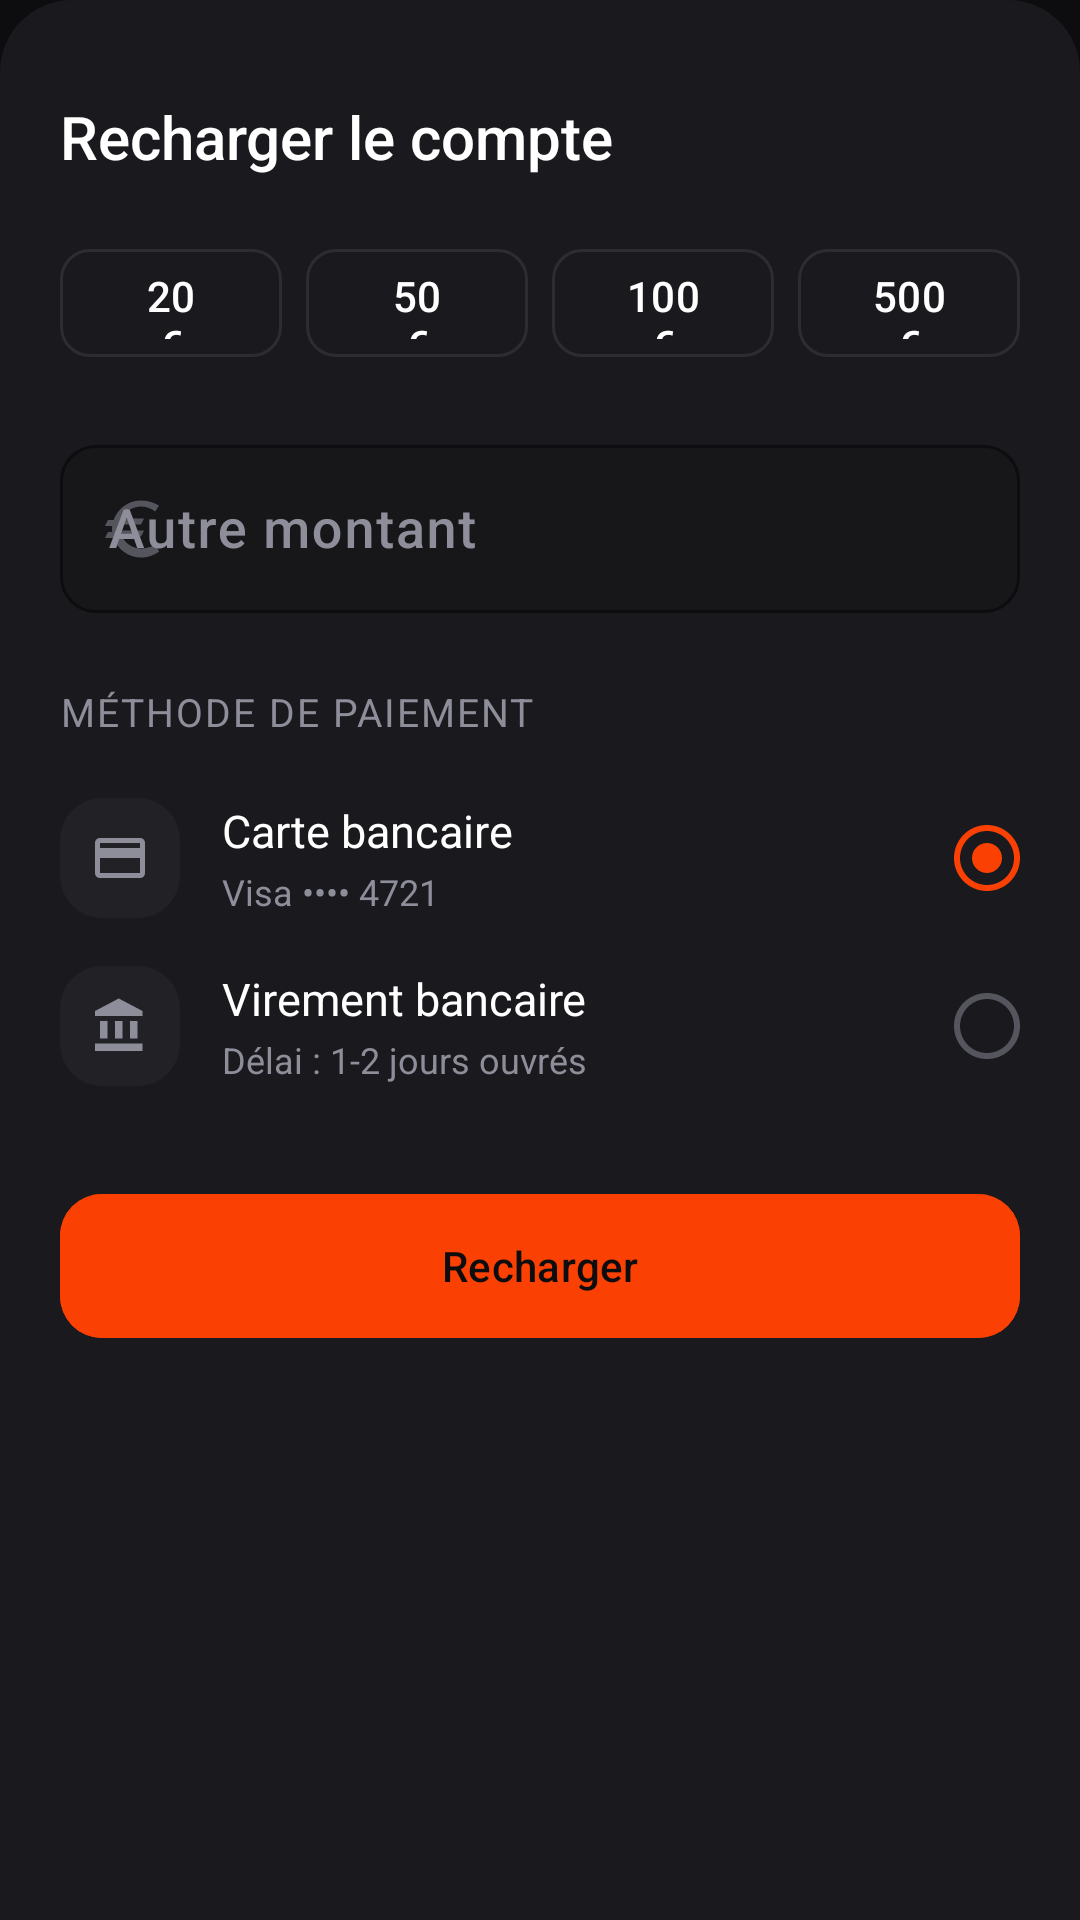

Here is an Android app screen rendered from its layout file. Give the layout XML and the strings, colors and styles it references.
<!-- AndroidManifest.xml: application theme Theme.Banking -->
<!-- res/layout/fragment_topup_bottom_sheet.xml -->
<?xml version="1.0" encoding="utf-8"?>
<LinearLayout
    xmlns:android="http://schemas.android.com/apk/res/android"
    xmlns:app="http://schemas.android.com/apk/res-auto"
    xmlns:tools="http://schemas.android.com/tools"
    android:layout_width="match_parent"
    android:layout_height="wrap_content"
    android:orientation="vertical"
    android:background="@drawable/bg_bottom_sheet"
    android:paddingBottom="40dp">

    
    <View
        android:layout_width="@dimen/sheet_handle_width"
        android:layout_height="@dimen/sheet_handle_height"
        android:layout_gravity="center_horizontal"
        android:layout_marginTop="12dp"
        android:background="@drawable/bg_sheet_handle"/>

    
    <TextView
        android:layout_width="match_parent"
        android:layout_height="wrap_content"
        android:paddingHorizontal="@dimen/screen_margin"
        android:paddingTop="16dp"
        android:paddingBottom="20dp"
        android:text="Recharger le compte"
        android:textColor="@color/text_primary"
        android:textSize="20sp"
        android:fontFamily="sans-serif-medium"/>

    
    <LinearLayout
        android:layout_width="match_parent"
        android:layout_height="wrap_content"
        android:orientation="horizontal"
        android:paddingHorizontal="@dimen/screen_margin"
        android:layout_marginBottom="20dp">

        <com.google.android.material.button.MaterialButton
            android:id="@+id/btn_amount_20"
            style="@style/Widget.Banking.Button.Secondary"
            android:layout_width="0dp"
            android:layout_height="44dp"
            android:layout_weight="1"
            android:layout_marginEnd="8dp"
            android:text="20 €"
            android:textSize="14sp"
            app:cornerRadius="10dp"/>

        <com.google.android.material.button.MaterialButton
            android:id="@+id/btn_amount_50"
            style="@style/Widget.Banking.Button.Secondary"
            android:layout_width="0dp"
            android:layout_height="44dp"
            android:layout_weight="1"
            android:layout_marginEnd="8dp"
            android:text="50 €"
            android:textSize="14sp"
            app:cornerRadius="10dp"/>

        <com.google.android.material.button.MaterialButton
            android:id="@+id/btn_amount_100"
            style="@style/Widget.Banking.Button.Secondary"
            android:layout_width="0dp"
            android:layout_height="44dp"
            android:layout_weight="1"
            android:layout_marginEnd="8dp"
            android:text="100 €"
            android:textSize="14sp"
            app:cornerRadius="10dp"/>

        <com.google.android.material.button.MaterialButton
            android:id="@+id/btn_amount_500"
            style="@style/Widget.Banking.Button.Secondary"
            android:layout_width="0dp"
            android:layout_height="44dp"
            android:layout_weight="1"
            android:text="500 €"
            android:textSize="14sp"
            app:cornerRadius="10dp"/>

    </LinearLayout>

    
    <com.google.android.material.textfield.TextInputLayout
        android:id="@+id/til_topup_amount"
        style="@style/Widget.Banking.TextInputLayout"
        android:layout_width="match_parent"
        android:layout_height="wrap_content"
        android:layout_marginHorizontal="@dimen/screen_margin"
        android:hint="Autre montant"
        app:startIconDrawable="@drawable/ic_euro"
        app:startIconTint="@color/text_tertiary"
        app:suffixText="EUR"
        app:suffixTextColor="@color/text_secondary">

        <com.google.android.material.textfield.TextInputEditText
            android:id="@+id/et_topup_amount"
            android:layout_width="match_parent"
            android:layout_height="56dp"
            android:inputType="numberDecimal"
            android:textColor="@color/text_primary"
            android:textSize="18sp"
            android:fontFamily="sans-serif-medium"/>

    </com.google.android.material.textfield.TextInputLayout>

    
    <TextView
        android:layout_width="wrap_content"
        android:layout_height="wrap_content"
        android:paddingHorizontal="@dimen/screen_margin"
        android:paddingTop="24dp"
        android:paddingBottom="12dp"
        android:text="Méthode de paiement"
        android:textColor="@color/text_secondary"
        android:textSize="13sp"
        android:letterSpacing="0.05"
        android:textAllCaps="true"/>

    
    <LinearLayout
        android:id="@+id/method_card"
        android:layout_width="match_parent"
        android:layout_height="56dp"
        android:orientation="horizontal"
        android:gravity="center_vertical"
        android:paddingHorizontal="@dimen/screen_margin"
        android:background="?attr/selectableItemBackground"
        android:clickable="true"
        android:focusable="true">

        <FrameLayout
            android:layout_width="40dp"
            android:layout_height="40dp"
            android:background="@drawable/bg_transaction_icon">
            <ImageView
                android:layout_width="20dp"
                android:layout_height="20dp"
                android:layout_gravity="center"
                android:src="@drawable/ic_card"
                app:tint="@color/text_secondary"/>
        </FrameLayout>

        <LinearLayout
            android:layout_width="0dp"
            android:layout_height="wrap_content"
            android:layout_weight="1"
            android:orientation="vertical"
            android:layout_marginStart="14dp">
            <TextView
                android:layout_width="wrap_content"
                android:layout_height="wrap_content"
                android:text="Carte bancaire"
                android:textColor="@color/text_primary"
                android:textSize="15sp"/>
            <TextView
                android:layout_width="wrap_content"
                android:layout_height="wrap_content"
                android:layout_marginTop="2dp"
                android:text="Visa •••• 4721"
                android:textColor="@color/text_secondary"
                android:textSize="12sp"/>
        </LinearLayout>

        <ImageView
            android:id="@+id/radio_card"
            android:layout_width="22dp"
            android:layout_height="22dp"
            android:src="@drawable/ic_radio_selected"
            app:tint="?attr/liqid_accent"/>

    </LinearLayout>

    
    <LinearLayout
        android:id="@+id/method_bank_transfer"
        android:layout_width="match_parent"
        android:layout_height="56dp"
        android:orientation="horizontal"
        android:gravity="center_vertical"
        android:paddingHorizontal="@dimen/screen_margin"
        android:background="?attr/selectableItemBackground"
        android:clickable="true"
        android:focusable="true">

        <FrameLayout
            android:layout_width="40dp"
            android:layout_height="40dp"
            android:background="@drawable/bg_transaction_icon">
            <ImageView
                android:layout_width="20dp"
                android:layout_height="20dp"
                android:layout_gravity="center"
                android:src="@drawable/ic_bank"
                app:tint="@color/text_secondary"/>
        </FrameLayout>

        <LinearLayout
            android:layout_width="0dp"
            android:layout_height="wrap_content"
            android:layout_weight="1"
            android:orientation="vertical"
            android:layout_marginStart="14dp">
            <TextView
                android:layout_width="wrap_content"
                android:layout_height="wrap_content"
                android:text="Virement bancaire"
                android:textColor="@color/text_primary"
                android:textSize="15sp"/>
            <TextView
                android:layout_width="wrap_content"
                android:layout_height="wrap_content"
                android:layout_marginTop="2dp"
                android:text="Délai : 1-2 jours ouvrés"
                android:textColor="@color/text_secondary"
                android:textSize="12sp"/>
        </LinearLayout>

        <ImageView
            android:id="@+id/radio_bank"
            android:layout_width="22dp"
            android:layout_height="22dp"
            android:src="@drawable/ic_radio_unselected"
            app:tint="@color/text_tertiary"/>

    </LinearLayout>

    
    <com.google.android.material.button.MaterialButton
        android:id="@+id/btn_confirm_topup"
        style="@style/Widget.Banking.Button.Primary"
        android:layout_width="match_parent"
        android:layout_height="@dimen/btn_height"
        android:layout_marginHorizontal="@dimen/screen_margin"
        android:layout_marginTop="24dp"
        android:text="Recharger"
        app:icon="@drawable/ic_topup"
        app:iconTint="@color/text_on_accent"
        app:iconGravity="textStart"/>

</LinearLayout>
<!-- resources referenced by this layout -->
<resources>
  <color name="text_on_accent">#0D0D0F</color>
  <color name="text_primary">#FFFFFF</color>
  <color name="text_secondary">#8E8E9A</color>
  <color name="text_tertiary">#55555E</color>
  <dimen name="btn_height">56dp</dimen>
  <dimen name="screen_margin">20dp</dimen>
  <dimen name="sheet_handle_height">4dp</dimen>
  <dimen name="sheet_handle_width">36dp</dimen>
  <!-- drawable bg_bottom_sheet (drawable) -->
  <?xml version="1.0" encoding="utf-8"?>
  <shape xmlns:android="http://schemas.android.com/apk/res/android" android:shape="rectangle">
      <solid android:color="@color/bg_modal"/>
      <corners android:topLeftRadius="24dp" android:topRightRadius="24dp"/>
  </shape>
  <!-- drawable bg_transaction_icon (drawable) -->
  <?xml version="1.0" encoding="utf-8"?>
  <shape xmlns:android="http://schemas.android.com/apk/res/android" android:shape="rectangle">
      <solid android:color="@color/bg_tertiary"/>
      <corners android:radius="@dimen/transaction_icon_radius"/>
  </shape>
  <!-- drawable ic_bank (drawable) -->
  <?xml version="1.0" encoding="utf-8"?>
  <vector xmlns:android="http://schemas.android.com/apk/res/android"
      android:width="24dp" android:height="24dp"
      android:viewportWidth="24" android:viewportHeight="24">
      <path android:fillColor="@android:color/white"
          android:pathData="M4,10v7h3v-7H4zM10,10v7h3v-7h-3zM2,22h19v-3H2v3zM16,10v7h3v-7h-3zM11.5,1L2,6v2h19V6l-9.5,-5z"/>
  </vector>
  <!-- drawable ic_card (drawable) -->
  <?xml version="1.0" encoding="utf-8"?>
  <vector xmlns:android="http://schemas.android.com/apk/res/android"
      android:width="24dp" android:height="24dp"
      android:viewportWidth="24" android:viewportHeight="24">
      <path android:fillColor="@android:color/white"
          android:pathData="M20,4H4C2.89,4 2,4.89 2,6v12c0,1.11 0.89,2 2,2h16c1.11,0 2,-0.89 2,-2V6C22,4.89 21.11,4 20,4zM20,18H4v-6h16v6zM20,8H4V6h16v2z"/>
  </vector>
  <!-- drawable ic_radio_unselected (drawable) -->
  <?xml version="1.0" encoding="utf-8"?>
  <vector xmlns:android="http://schemas.android.com/apk/res/android"
      android:width="22dp" android:height="22dp"
      android:viewportWidth="22" android:viewportHeight="22">
      <path android:fillColor="@color/border"
          android:pathData="M11,0C4.92,0 0,4.92 0,11s4.92,11 11,11 11,-4.92 11,-11S17.08,0 11,0zM11,20C6.03,20 2,15.97 2,11S6.03,2 11,2s9,4.03 9,9 -4.03,9 -9,9z"/>
  </vector>
  <style name="Widget.Banking.Button.Primary" parent="Widget.Material3.Button">
          <item name="android:backgroundTint">?attr/liqid_accent</item>
          <item name="android:textColor">@color/text_on_accent</item>
          <item name="cornerRadius">14dp</item>
          <item name="android:minHeight">56dp</item>
      </style>
  <style name="Widget.Banking.Button.Secondary" parent="Widget.Material3.Button.OutlinedButton">
          <item name="android:textColor">?attr/liqid_text_primary</item>
          <item name="strokeColor">?attr/liqid_border</item>
          <item name="strokeWidth">1dp</item>
          <item name="cornerRadius">14dp</item>
          <item name="android:minHeight">56dp</item>
      </style>
  <color name="bg_modal">#1A1A1E</color>
  <color name="bg_tertiary">#222226</color>
  <dimen name="transaction_icon_radius">14dp</dimen>
  <color name="accent_orange">#FA4002</color>
  <color name="border">#2C2C32</color>
  <color name="bg_secondary">#17171A</color>
  <color name="bg_primary">#0D0D0F</color>
  <!-- drawable bg_card_default (drawable) -->
  <?xml version="1.0" encoding="utf-8"?>
  <shape xmlns:android="http://schemas.android.com/apk/res/android"
      android:shape="rectangle">
      <corners android:radius="20dp" />
      <solid android:color="@color/bg_secondary" />
      <stroke android:width="1dp" android:color="@color/border" />
  </shape>
  <color name="success">#FF8C42</color>
  <color name="error">#FF4D6A</color>
</resources>
